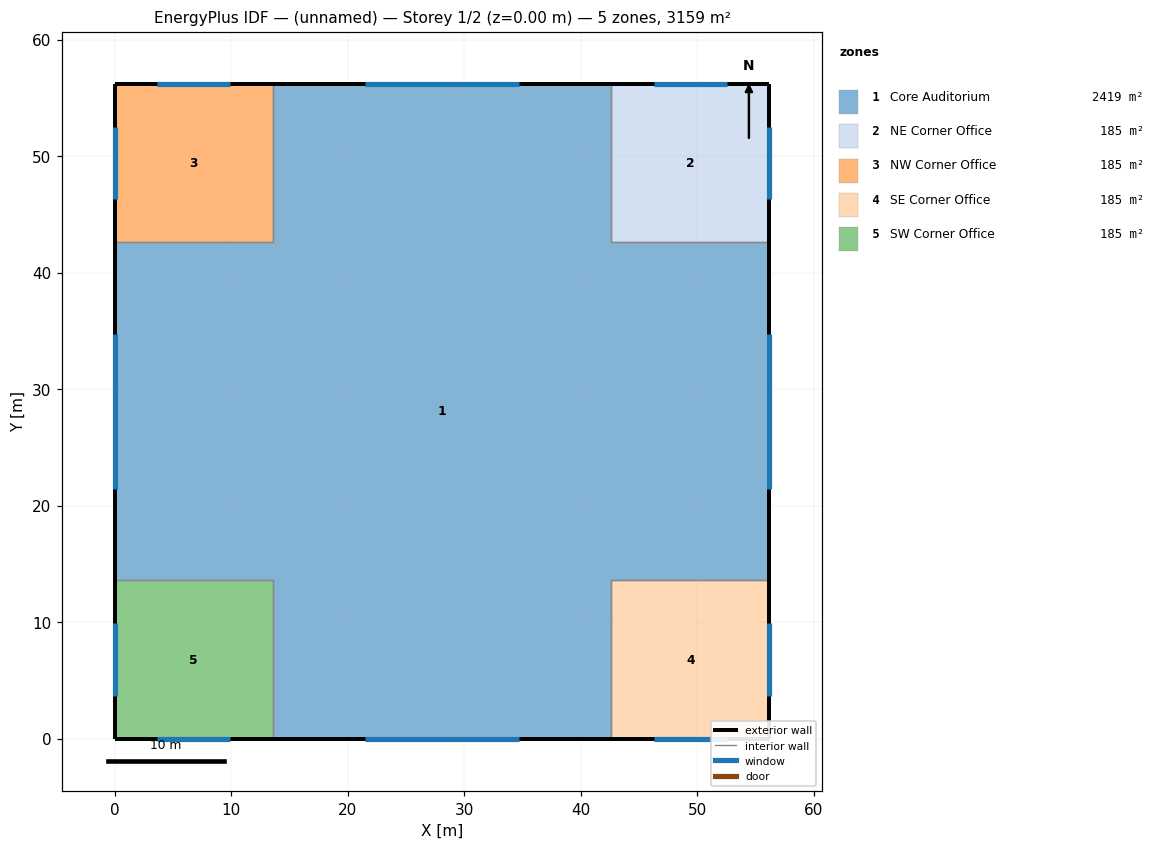
=== STOREY PLAN SPEC (per zone: floor XY polygon, exterior-wall plan segments, windows/doors) ===
zone 1: Core Auditorium  (2419.2 m²)
  floor: (42.60, 56.21) (42.60, 42.60) (56.21, 42.60) (56.21, 13.60) (42.60, 13.60) (42.60, 0.00) (13.60, 0.00) (13.60, 13.60) (0.00, 13.60) (0.00, 42.60) (13.60, 42.60) (13.60, 56.21)
  exterior wall: (56.21, 13.60) – (56.21, 42.60)  [29.0 m]
    window: (56.21, 21.46) – (56.21, 34.75)  [25.2 m²]
  exterior wall: (42.60, 56.21) – (13.60, 56.21)  [29.0 m]
    window: (34.75, 56.21) – (21.46, 56.21)  [25.2 m²]
  exterior wall: (13.60, 0.00) – (42.60, 0.00)  [29.0 m]
    window: (21.46, 0.00) – (34.75, 0.00)  [25.2 m²]
  exterior wall: (0.00, 42.60) – (0.00, 13.60)  [29.0 m]
    window: (0.00, 34.75) – (0.00, 21.46)  [25.2 m²]
  interior walls: 8
zone 2: NE Corner Office  (185.0 m²)
  floor: (56.21, 56.21) (56.21, 42.60) (42.60, 42.60) (42.60, 56.21)
  exterior wall: (56.21, 42.60) – (56.21, 56.21)  [13.6 m]
    window: (56.21, 46.29) – (56.21, 52.52)  [11.8 m²]
  exterior wall: (56.21, 56.21) – (42.60, 56.21)  [13.6 m]
    window: (52.52, 56.21) – (46.29, 56.21)  [11.8 m²]
  interior walls: 2
zone 3: NW Corner Office  (185.0 m²)
  floor: (13.60, 56.21) (13.60, 42.60) (0.00, 42.60) (0.00, 56.21)
  exterior wall: (13.60, 56.21) – (0.00, 56.21)  [13.6 m]
    window: (9.92, 56.21) – (3.68, 56.21)  [11.8 m²]
  exterior wall: (0.00, 56.21) – (0.00, 42.60)  [13.6 m]
    window: (0.00, 52.52) – (0.00, 46.29)  [11.8 m²]
  interior walls: 2
zone 4: SE Corner Office  (185.0 m²)
  floor: (56.21, 13.60) (56.21, 0.00) (42.60, 0.00) (42.60, 13.60)
  exterior wall: (56.21, 0.00) – (56.21, 13.60)  [13.6 m]
    window: (56.21, 3.68) – (56.21, 9.92)  [11.8 m²]
  exterior wall: (42.60, 0.00) – (56.21, 0.00)  [13.6 m]
    window: (46.29, 0.00) – (52.52, 0.00)  [11.8 m²]
  interior walls: 2
zone 5: SW Corner Office  (185.0 m²)
  floor: (13.60, 13.60) (13.60, 0.00) (0.00, 0.00) (0.00, 13.60)
  exterior wall: (0.00, 0.00) – (13.60, 0.00)  [13.6 m]
    window: (3.68, 0.00) – (9.92, 0.00)  [11.8 m²]
  exterior wall: (0.00, 13.60) – (0.00, 0.00)  [13.6 m]
    window: (0.00, 9.92) – (0.00, 3.68)  [11.8 m²]
  interior walls: 2

=== DERIVED (storey summary) ===
Building: (unnamed)
Storey: 1 of 2  (floor level z = 0.00 m)
Storey gross floor area: 3159.0 m²
Zones on this storey: 5
  - Core Auditorium: floor 2419.2 m²; exterior wall 116.0 m (424.4 m²); 4 window(s) 100.8 m²; WWR 23.7%
  - NE Corner Office: floor 185.0 m²; exterior wall 27.2 m (99.5 m²); 2 window(s) 23.6 m²; WWR 23.7%
  - NW Corner Office: floor 185.0 m²; exterior wall 27.2 m (99.5 m²); 2 window(s) 23.6 m²; WWR 23.8%
  - SE Corner Office: floor 185.0 m²; exterior wall 27.2 m (99.5 m²); 2 window(s) 23.6 m²; WWR 23.7%
  - SW Corner Office: floor 185.0 m²; exterior wall 27.2 m (99.5 m²); 2 window(s) 23.6 m²; WWR 23.7%
Zone adjacency (shared interzone walls):
  - Core Auditorium ↔ NE Corner Office
  - Core Auditorium ↔ NW Corner Office
  - Core Auditorium ↔ SE Corner Office
  - Core Auditorium ↔ SW Corner Office